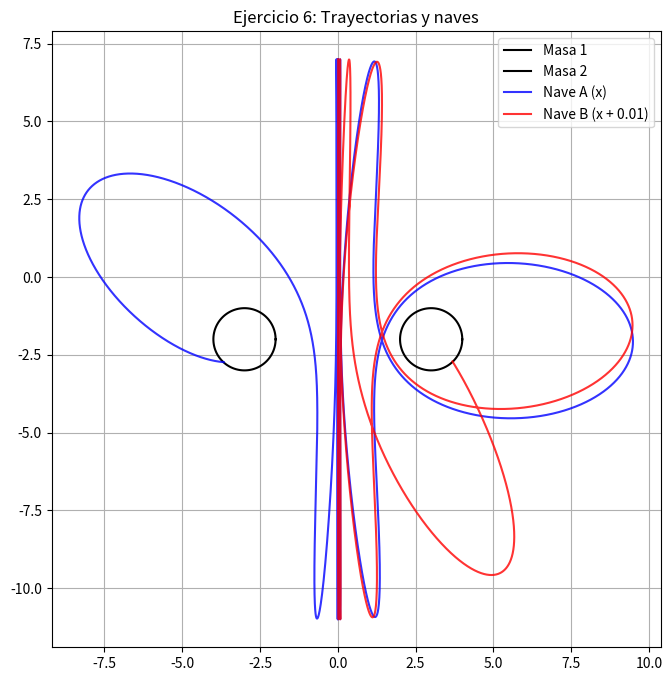

Reproduce this figure in Python. (Note: this script raises an exception after producing the figure.)
import matplotlib.pyplot as plt
import numpy as np

# Configuración inicial
plt.figure(figsize=(10, 8))

# Datos iniciales
r = 1.0

h = 0.01
tfin = 800
x0, y0 = 0.0, 7.0
vx0, vy0 = 0.00000080, 0.00000001

# Posiciones de las masas
b1, c1 = 3, -2
b2, c2 = -3, -2

# Dibujar masas
theta = np.linspace(0, 2 * np.pi, 100)
plt.plot(b1 + np.cos(theta), c1 + np.sin(theta), "black", label="Masa 1")
plt.plot(b2 + np.cos(theta), c2 + np.sin(theta), "black", label="Masa 2")


def ax(x, y, xc1, yc1, xc2, yc2):
    den1 = ((x - xc1) ** 2 + (y - yc1) ** 2) ** (3 / 2)
    den2 = ((x - xc2) ** 2 + (y - yc2) ** 2) ** (3 / 2)
    if den1 == 0 or den2 == 0:
        return 0.0
    return (-(x - xc1) / den1) - ((x - xc2) / den2)


def ay(x, y, xc1, yc1, xc2, yc2):
    den1 = ((x - xc1) ** 2 + (y - yc1) ** 2) ** (3 / 2)
    den2 = ((x - xc2) ** 2 + (y - yc2) ** 2) ** (3 / 2)
    if den1 == 0 or den2 == 0:
        return 0.0
    return (-(y - yc1) / den1) - ((y - yc2) / den2)


# Definimos las dos naves
naves = [
    {"x": x0, "y": y0, "color": "blue", "label": "Nave A (x)"},
    {"x": x0 + 0.01, "y": y0, "color": "red", "label": "Nave B (x + 0.01)"},
]

for nave in naves:
    x, y = nave["x"], nave["y"]
    vx, vy = vx0, vy0
    tray_x, tray_y = [x], [y]

    for t in np.arange(0, tfin, h):
        acx = ax(x, y, b1, c1, b2, c2)
        acy = ay(x, y, b1, c1, b2, c2)
        vx += acx * h
        vy += acy * h
        x += vx * h
        y += vy * h
        tray_x.append(x)
        tray_y.append(y)

        dist1 = np.sqrt((x - b1) ** 2 + (y - c1) ** 2)
        dist2 = np.sqrt((x - b2) ** 2 + (y - c2) ** 2)

        if dist1 <= r or dist2 <= r:
            break

    plt.plot(tray_x, tray_y, color=nave["color"], label=nave["label"], alpha=0.8)

plt.title("Ejercicio 6: Trayectorias y naves")
plt.legend()
plt.grid(True)
plt.gca().set_aspect("equal")
plt.savefig("img/pr_b/exe6.png", dpi=300)
plt.show()
